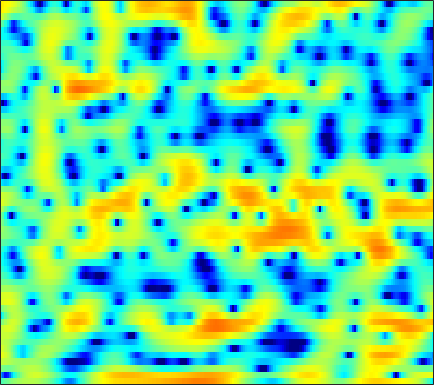

Data behind this chart, as committed beside it:
-2.2806, -1.7642, -1.1564, -0.61233, -0.23105, 0.22226, 0.61795, 0.87783, 1.1892, 1.4496, 1.6531, 1.7715, 1.8721, 1.9158, 1.9019, 1.8458, 1.7276, 1.5845, 1.311, 0.949, 0.49595, 0.11158, -0.49159, -1.19
-8.482, -10.9, -13.92, -12.86, -10.15, -6.873, -4.365, -2.873, -1.272, -0.02399, 0.9487, 1.529, 2.134, 2.568, 2.794, 2.973, 3.015, 2.965, 2.797, 2.516, 2.129, 1.775, 1.224, 0.5854
-0.1316, -0.4394, -0.7002, -0.7593, -0.6684, -0.3958, -0.003595, 0.3241, 0.772, 1.196, 1.56, 1.784, 2.009, 2.148, 2.191, 2.16, 2.027, 1.857, 1.53, 1.091, 0.5364, 0.0427, -0.7199, -1.607
2.645, 2.451, 2.175, 1.896, 1.685, 1.417, 1.171, 1.01, 0.8407, 0.7373, 0.7038, 0.7148, 0.7673, 0.8444, 0.8943, 0.9295, 0.9037, 0.8257, 0.6245, 0.2928, -0.1844, -0.6522, -1.435, -2.417
3.896, 3.598, 3.035, 2.27, 1.554, 0.3735, -1.086, -2.372, -4.255, -5.931, -6.522, -5.937, -4.389, -2.731, -1.639, -0.4546, 0.4375, 0.9294, 1.378, 1.606, 1.63, 1.522, 1.226, 0.7637
3.126, 2.868, 2.339, 1.593, 0.8889, -0.2653, -1.674, -2.888, -4.572, -5.983, -6.463, -6.03, -4.814, -3.425, -2.458, -1.353, -0.4655, 0.07429, 0.6364, 1.039, 1.3, 1.409, 1.45, 1.386
2.362, 2.253, 2, 1.633, 1.294, 0.7722, 0.193, -0.2573, -0.8226, -1.316, -1.693, -1.885, -2.029, -2.05, -1.995, -1.851, -1.64, -1.45, -1.172, -0.8694, -0.5585, -0.3328, -0.0562, 0.1933
2.576, 2.648, 2.64, 2.505, 2.317, 1.958, 1.49, 1.059, 0.3819, -0.3921, -1.246, -1.923, -2.844, -3.712, -4.269, -4.8, -5.008, -4.945, -4.622, -4.095, -3.436, -2.882, -2.107, -1.323
2.465, 2.785, 3.099, 3.255, 3.248, 3.059, 2.649, 2.173, 1.292, 0.09357, -1.498, -3.015, -5.598, -9.139, -12.73, -18.22, -16.83, -13.9, -11.37, -9.949, -9.082, -8.411, -7.087, -5.23
-0.6203, 0.3348, 1.449, 2.293, 2.723, 3.011, 2.986, 2.766, 2.191, 1.294, 0.06157, -1.067, -2.824, -4.766, -6.164, -7.605, -8.331, -8.582, -9.03, -10.12, -12.49, -15.35, -16.24, -10.46
-5.725, -3.307, -1.062, 0.43, 1.199, 1.838, 2.091, 2.077, 1.822, 1.341, 0.68, 0.1094, -0.7136, -1.516, -2.075, -2.711, -3.191, -3.462, -3.728, -3.862, -3.854, -3.705, -3.22, -2.41
-0.484, 0.1757, 1.005, 1.652, 1.985, 2.215, 2.179, 1.984, 1.511, 0.8196, -0.0395, -0.7682, -1.751, -2.617, -3.099, -3.414, -3.358, -3.133, -2.683, -2.173, -1.636, -1.272, -0.8291, -0.4386
3.106, 3.34, 3.576, 3.696, 3.68, 3.498, 3.107, 2.645, 1.775, 0.5574, -1.1, -2.728, -5.632, -9.852, -13.87, -13.71, -8.901, -6.258, -3.792, -2.134, -1.008, -0.435, 0.01977, 0.1411
2.977, 3.178, 3.324, 3.336, 3.252, 3, 2.59, 2.166, 1.437, 0.4906, -0.6789, -1.698, -3.201, -4.618, -5.323, -5.332, -4.373, -3.386, -2.093, -1.024, -0.2711, 0.08592, 0.2869, 0.1589
1.081, 1.244, 1.339, 1.304, 1.208, 1.001, 0.7197, 0.479, 0.1343, -0.221, -0.5617, -0.791, -1.029, -1.149, -1.139, -0.9806, -0.6832, -0.3923, 0.01573, 0.3935, 0.6799, 0.8074, 0.8311, 0.6748
-0.4648, -0.4903, -0.6501, -0.9365, -1.212, -1.614, -2.011, -2.256, -2.457, -2.457, -2.259, -2.001, -1.543, -1.018, -0.6021, -0.04846, 0.4794, 0.8433, 1.268, 1.599, 1.831, 1.933, 1.958, 1.858
-1.648, -1.95, -2.55, -3.377, -4.163, -5.428, -6.873, -7.95, -8.892, -8.604, -7.161, -5.776, -3.959, -2.352, -1.31, -0.1301, 0.8376, 1.431, 2.068, 2.538, 2.847, 2.98, 3.039, 2.97
-2.847, -3.327, -4.184, -5.321, -6.424, -8.32, -10.95, -13.77, -19.14, -18.02, -11.96, -8.693, -5.474, -3.07, -1.633, -0.09919, 1.093, 1.791, 2.499, 2.988, 3.275, 3.37, 3.367, 3.228
-3.796, -4.37, -5.333, -6.433, -7.257, -8.216, -8.818, -8.925, -8.561, -7.562, -6.045, -4.722, -2.936, -1.294, -0.1998, 1.042, 2.023, 2.594, 3.13, 3.409, 3.458, 3.348, 3.019, 2.526
-3.809, -4.614, -6.276, -8.77, -11.21, -14.53, -13.8, -11.12, -7.836, -5.251, -3.164, -1.82, -0.2773, 1.051, 1.893, 2.839, 3.565, 3.96, 4.278, 4.309, 4.033, 3.601, 2.66, 1.26
-2.834, -3.334, -4.475, -6.203, -7.676, -9.151, -8.802, -7.397, -5.243, -3.315, -1.733, -0.7478, 0.3571, 1.29, 1.897, 2.6, 3.178, 3.512, 3.8, 3.884, 3.679, 3.304, 2.446, 1.069
-1.25, -1.34, -1.643, -2.066, -2.376, -2.666, -2.775, -2.72, -2.506, -2.266, -2.062, -1.949, -1.832, -1.688, -1.486, -1.051, -0.4127, 0.1538, 0.8857, 1.534, 1.991, 2.171, 2.204, 2.012
0.5498, 0.3843, 0.08558, -0.242, -0.5213, -0.8964, -1.256, -1.56, -2.013, -2.623, -3.488, -4.366, -5.936, -8.004, -9.531, -9.788, -7.418, -5.273, -2.773, -0.8955, 0.5071, 1.294, 2.056, 2.554
1.048, 0.6103, 0.01444, -0.5653, -0.9595, -1.427, -1.833, -2.12, -2.583, -3.181, -4.052, -4.98, -6.748, -9.137, -11.06, -11.57, -8.707, -6.258, -3.583, -1.518, 0.03528, 0.953, 1.903, 2.612
0.1929, -0.7279, -2.101, -3.487, -4.306, -4.885, -4.803, -4.445, -3.914, -3.498, -3.292, -3.27, -3.371, -3.485, -3.48, -3.255, -2.701, -2.102, -1.234, -0.3593, 0.4652, 1.033, 1.709, 2.306
-0.008048, -1.548, -4.391, -8.955, -14.97, -21.25, -10.94, -7.494, -4.692, -2.999, -1.937, -1.394, -0.8993, -0.6098, -0.4602, -0.3141, -0.2037, -0.1431, -0.04681, 0.04454, 0.1959, 0.3904, 0.8005, 1.328
2.079, 1.13, -0.3771, -2.026, -3.046, -3.628, -3.168, -2.452, -1.458, -0.6367, -0.01862, 0.302, 0.5869, 0.7289, 0.7364, 0.6169, 0.2831, -0.1559, -0.9988, -2.142, -3.457, -4.201, -4.094, -2.647
3.475, 3.11, 2.538, 1.963, 1.541, 1.092, 0.7551, 0.562, 0.3088, 0.06033, -0.1814, -0.3424, -0.5036, -0.5373, -0.5273, -0.5761, -0.8237, -1.24, -2.366, -4.355, -7.886, -12.04, -13.15, -7.085
2.94, 2.778, 2.478, 2.16, 1.855, 1.387, 0.778, 0.1958, -0.7817, -2.054, -3.689, -4.993, -6.253, -5.946, -4.891, -3.316, -2.068, -1.41, -1.025, -1.001, -1.14, -1.171, -0.9346, -0.3189
0.303, 0.1642, -0.02466, -0.1671, -0.2438, -0.4364, -0.783, -1.236, -2.175, -3.748, -6.247, -9.078, -14.27, -12.12, -8.086, -4.315, -1.793, -0.5211, 0.721, 1.534, 2.063, 2.311, 2.531, 2.677
-5.231, -6.064, -6.509, -6.036, -5.244, -4.147, -3.288, -2.871, -2.651, -2.711, -2.911, -3.049, -2.946, -2.383, -1.665, -0.5071, 0.6661, 1.457, 2.309, 2.947, 3.346, 3.504, 3.534, 3.335
-11.05, -16.04, -26.39, -14.65, -10.56, -7.313, -5.305, -4.256, -3.238, -2.453, -1.807, -1.343, -0.6728, 0.03287, 0.6217, 1.424, 2.157, 2.671, 3.228, 3.601, 3.772, 3.766, 3.543, 3.053
-6.048, -6.798, -7.27, -7.112, -6.627, -5.85, -5.105, -4.661, -4.079, -3.454, -2.728, -2.077, -1.12, -0.09355, 0.6755, 1.646, 2.494, 3.013, 3.561, 3.88, 3.969, 3.863, 3.485, 2.83
-2.739, -3.046, -3.449, -3.821, -4.128, -4.646, -5.354, -6.013, -6.968, -7.585, -7.056, -5.87, -3.807, -1.746, -0.3923, 1.138, 2.374, 3.086, 3.783, 4.201, 4.333, 4.237, 3.85, 3.163
-2.053, -2.119, -2.368, -2.797, -3.315, -4.323, -5.876, -7.568, -11.18, -18.45, -19.27, -12.02, -6.702, -3.297, -1.416, 0.5159, 1.965, 2.812, 3.616, 4.119, 4.321, 4.294, 4.009, 3.428
-3.151, -2.811, -2.604, -2.705, -2.958, -3.508, -4.279, -4.952, -5.811, -6.313, -6.051, -5.313, -3.872, -2.27, -1.125, 0.2589, 1.418, 2.12, 2.858, 3.333, 3.559, 3.571, 3.382, 2.971
-3.611, -2.965, -2.436, -2.232, -2.239, -2.438, -2.775, -3.059, -3.393, -3.571, -3.473, -3.188, -2.526, -1.646, -0.8836, 0.148, 1.097, 1.71, 2.364, 2.795, 2.999, 2.991, 2.792, 2.408
-1.855, -1.312, -0.8841, -0.7251, -0.7935, -1.114, -1.669, -2.227, -3.091, -3.956, -4.566, -4.616, -3.988, -2.726, -1.597, -0.1277, 1.147, 1.94, 2.708, 3.179, 3.331, 3.244, 2.859, 2.183
0.5731, 0.8383, 1.018, 0.9504, 0.7184, 0.1543, -0.7754, -1.787, -3.724, -6.782, -12.21, -19.1, -12.22, -5.943, -3.052, -0.3419, 1.565, 2.584, 3.535, 4.047, 4.14, 3.945, 3.296, 2.143
0.3003, 0.3715, 0.4069, 0.2843, 0.09144, -0.3285, -0.9889, -1.644, -2.788, -4.159, -5.384, -5.74, -4.931, -3.121, -1.639, 0.1176, 1.542, 2.349, 3.136, 3.56, 3.637, 3.452, 2.877, 1.884
-2.303, -2.324, -2.322, -2.26, -2.199, -2.165, -2.204, -2.266, -2.383, -2.458, -2.422, -2.242, -1.773, -1.069, -0.4677, 0.3874, 1.167, 1.688, 2.215, 2.546, 2.673, 2.62, 2.375, 1.931
-6.495, -6.718, -6.485, -5.759, -5.139, -4.375, -3.749, -3.406, -3.022, -2.691, -2.344, -2.032, -1.53, -0.9378, -0.4527, 0.217, 0.8495, 1.277, 1.745, 2.088, 2.278, 2.341, 2.311, 2.192
-16.45, -20.75, -14.11, -9.556, -7.489, -5.71, -4.665, -4.215, -3.905, -3.757, -3.546, -3.279, -2.704, -1.913, -1.215, -0.3049, 0.5488, 1.074, 1.654, 2.048, 2.259, 2.315, 2.281, 2.196
-6.486, -7.034, -6.412, -5.08, -4.171, -3.401, -3.238, -3.491, -4.403, -5.864, -7.463, -7.941, -6.705, -4.407, -2.748, -0.9012, 0.5151, 1.337, 2.095, 2.508, 2.605, 2.442, 1.969, 1.259
0.5901, 0.4252, 0.4006, 0.4122, 0.3629, 0.08568, -0.5934, -1.479, -3.318, -6.281, -10.99, -14.04, -10.3, -5.909, -3.655, -1.5, 0.04123, 0.9313, 1.791, 2.28, 2.323, 1.996, 0.9062, -1.334
0.4578, 0.6282, 0.8053, 0.8916, 0.8422, 0.5824, 0.0773, -0.5073, -1.491, -2.662, -3.78, -4.412, -4.846, -4.895, -4.807, -4.466, -3.813, -3.112, -1.933, -0.8256, -0.06441, 0.241, 0.1904, -0.2656
-2.324, -1.523, -0.6853, -0.07679, 0.2094, 0.3589, 0.244, 0.007684, -0.5246, -1.256, -2.202, -3.061, -4.489, -6.474, -8.567, -12.64, -15.31, -11.79, -7.083, -3.875, -1.707, -0.5692, 0.5126, 1.25
-5.733, -3.942, -2.184, -1.007, -0.4047, 0.09508, 0.2826, 0.2575, 0.001653, -0.4765, -1.177, -1.878, -3.08, -4.643, -6.073, -7.929, -8.495, -7.42, -4.971, -2.67, -0.8335, 0.2392, 1.334, 2.098
-5.173, -3.899, -2.448, -1.411, -0.8417, -0.3413, -0.08407, -0.03487, -0.1142, -0.3453, -0.6712, -0.9765, -1.399, -1.779, -2.011, -2.078, -1.856, -1.458, -0.6995, 0.1745, 1.021, 1.568, 2.114, 2.425
-3.07, -2.505, -1.825, -1.298, -1.014, -0.8031, -0.7432, -0.804, -0.9548, -1.164, -1.359, -1.439, -1.418, -1.225, -0.9651, -0.4999, 0.07484, 0.5688, 1.228, 1.854, 2.377, 2.659, 2.862, 2.819
-2.258, -1.924, -1.651, -1.51, -1.528, -1.696, -2.051, -2.417, -3.047, -3.73, -4.33, -4.54, -4.341, -3.554, -2.671, -1.388, -0.09708, 0.7699, 1.799, 2.626, 3.231, 3.531, 3.709, 3.604
-3.016, -2.802, -2.738, -2.914, -3.188, -3.717, -4.482, -5.227, -6.6, -8.616, -11.65, -14.8, -15.68, -10.58, -7.282, -3.999, -1.57, -0.1455, 1.361, 2.495, 3.314, 3.745, 4.069, 4.12
-4.292, -4.33, -4.694, -5.406, -6.052, -6.964, -7.747, -8.286, -9.014, -10.03, -11.38, -12.28, -11.87, -9.303, -6.999, -4.268, -2.046, -0.6572, 0.8103, 1.958, 2.824, 3.304, 3.742, 3.966
-3.924, -4.484, -5.849, -7.952, -10.09, -13.26, -14.42, -13.11, -10.85, -9.11, -7.888, -7.076, -5.967, -4.726, -3.748, -2.385, -1.11, -0.2486, 0.7903, 1.667, 2.386, 2.816, 3.267, 3.57
-0.9299, -1.759, -3.424, -5.83, -8.206, -11.97, -13.24, -11.27, -8.359, -6.219, -4.723, -3.87, -2.972, -2.208, -1.703, -1.068, -0.4745, -0.0418, 0.5598, 1.153, 1.724, 2.124, 2.576, 2.915
3.061, 2.409, 1.439, 0.3486, -0.4584, -1.359, -1.868, -1.957, -1.793, -1.517, -1.257, -1.157, -1.136, -1.257, -1.395, -1.664, -1.869, -1.895, -1.743, -1.282, -0.606, -0.03876, 0.6505, 1.179
5.309, 4.888, 4.312, 3.725, 3.273, 2.713, 2.183, 1.805, 1.306, 0.7585, 0.1054, -0.4801, -1.421, -2.617, -3.7, -5.407, -7.376, -8.786, -9.674, -8.485, -6.303, -4.758, -3.092, -1.978
5.381, 5.141, 4.831, 4.543, 4.312, 3.931, 3.44, 2.978, 2.207, 1.246, 0.04044, -1.017, -2.669, -4.596, -6.304, -8.957, -12.47, -16.3, -21.27, -15.8, -10.66, -8.061, -5.636, -4.081
